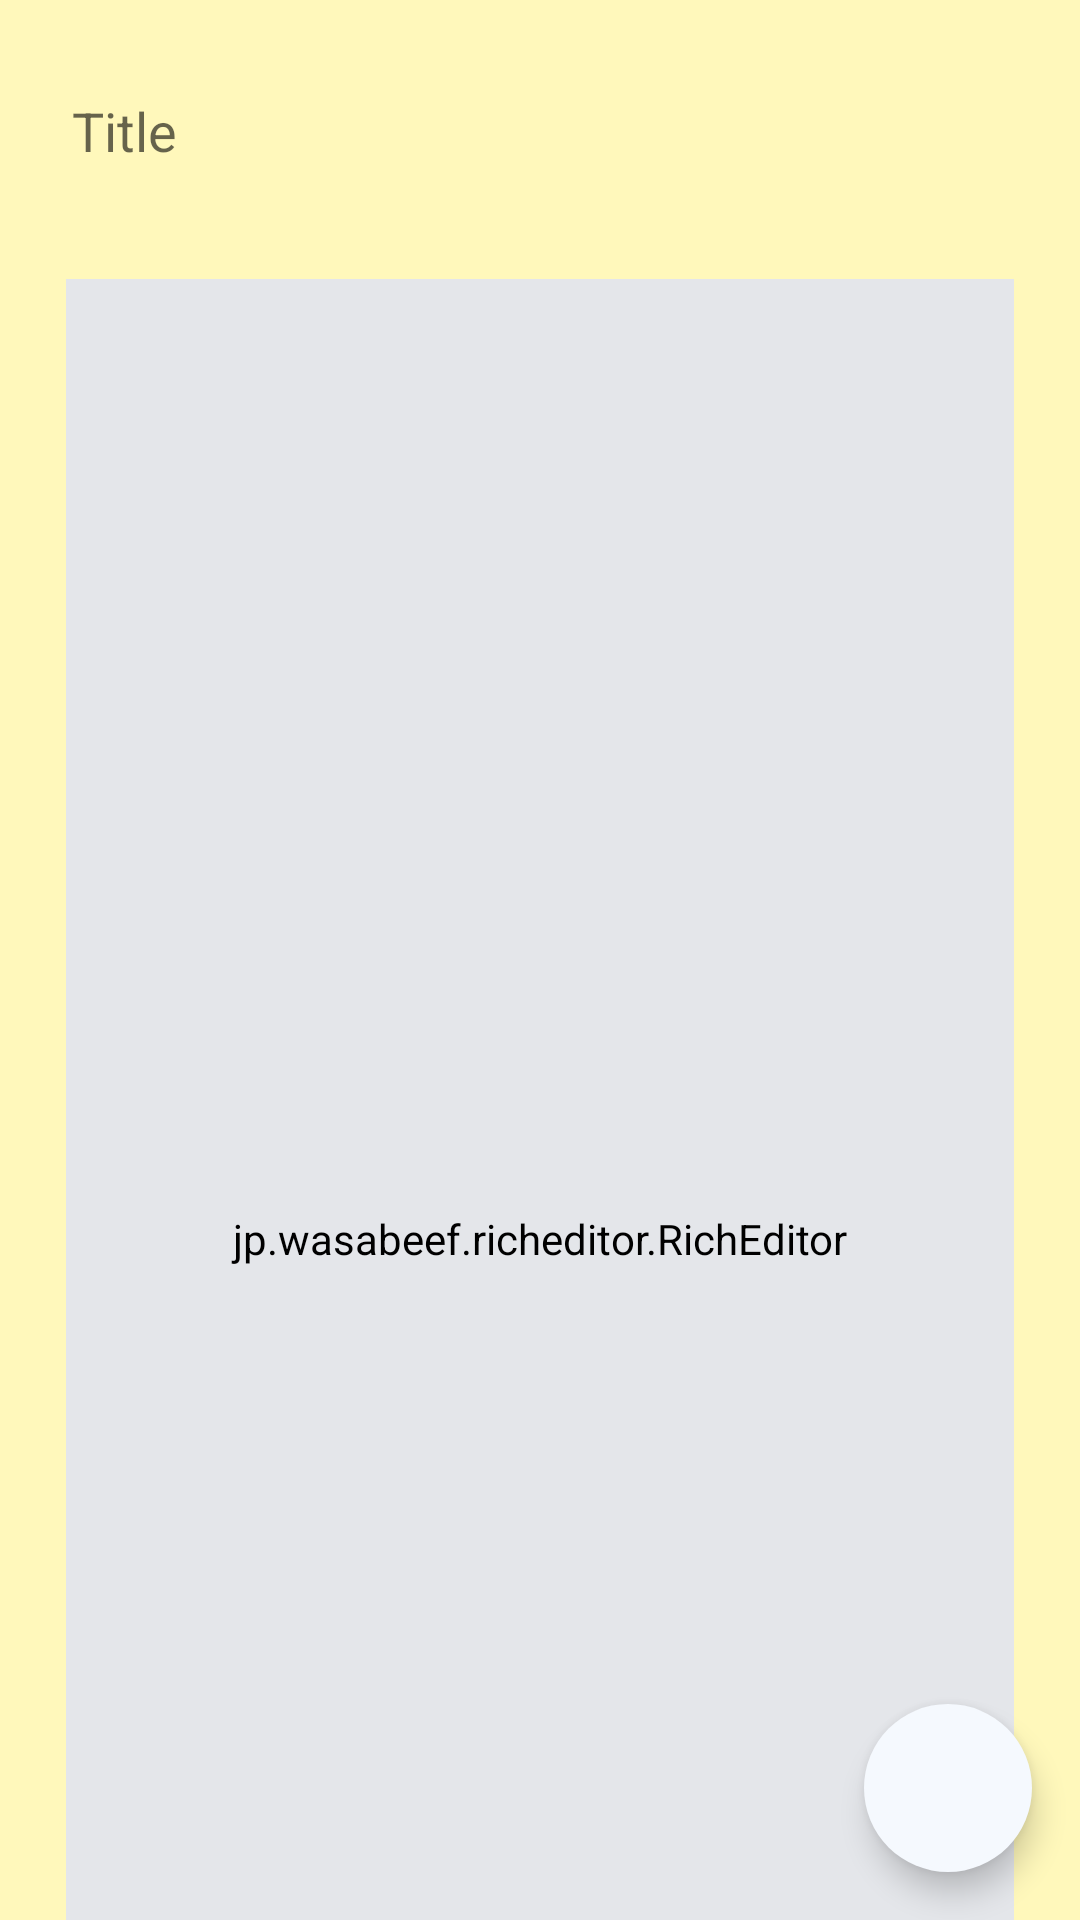

Reconstruct the res/layout file that produces this screen, plus the resources it refers to.
<!-- AndroidManifest.xml: application theme Theme.NoteApp -->
<!-- res/layout/screen_edit.xml -->
<?xml version="1.0" encoding="utf-8"?>
<androidx.constraintlayout.widget.ConstraintLayout xmlns:android="http://schemas.android.com/apk/res/android"
    android:layout_width="match_parent"
    android:layout_height="match_parent"
    android:background="@color/bg_main"
    xmlns:app="http://schemas.android.com/apk/res-auto"
    xmlns:tools="http://schemas.android.com/tools">


    <EditText

        android:hint="Title"
        android:paddingStart="8dp"
        android:id="@+id/title"
        app:layout_constraintTop_toTopOf="parent"
        app:layout_constraintEnd_toEndOf="parent"
        app:layout_constraintStart_toStartOf="parent"
        android:layout_width="match_parent"
        android:layout_height="55dp"
        android:textColor="@color/black"
        android:background="@drawable/bg_for_edit"
        android:layout_marginTop="16dp"
        android:layout_marginHorizontal="16dp"/>
    


    <com.google.android.material.textfield.TextInputLayout
        android:padding="1dp"
        app:boxCornerRadiusBottomEnd="14dp"
        app:boxCornerRadiusBottomStart="14dp"
        app:boxCornerRadiusTopEnd="14dp"
        app:boxCornerRadiusTopStart="14dp"
        android:id="@+id/etContent"
        style="@style/Widget.MaterialComponents.TextInputLayout.OutlinedBox"
        android:layout_width="match_parent"
        android:layout_height="wrap_content"
        android:layout_marginStart="16dp"
        android:layout_marginTop="16dp"
        android:layout_marginEnd="16dp"
        android:hint="content"
        app:boxBackgroundColor="@color/noteItemBackground"
        android:textColorHint="@color/primary_500"

        app:boxStrokeColor="@color/primary_500"
        app:boxStrokeWidth="0dp"
        app:boxStrokeWidthFocused="1dp"
        android:background="@drawable/bg_for_rich"
        app:hintTextColor="@color/primary_500"
        app:layout_constraintTop_toBottomOf="@+id/title">

        <jp.wasabeef.richeditor.RichEditor
            android:backgroundTint="#E4E6EA"
            android:layout_margin="5dp"
            android:id="@+id/rich_editor"
            android:layout_width="match_parent"
            android:layout_height="640dp"
            android:imeOptions="actionDone"
            android:inputType="text|textMultiLine"
            android:maxLines="10"
            android:paddingVertical="10dp"
            android:background="@android:color/transparent"
            android:textColor="@drawable/bg_for_rich" />
    </com.google.android.material.textfield.TextInputLayout>

    <com.google.android.material.floatingactionbutton.FloatingActionButton
        android:id="@+id/editNoteBtn"
        android:layout_width="wrap_content"
        android:layout_height="wrap_content"
        app:borderWidth="0dp"
        android:layout_margin="16dp"
        android:contentDescription="Reminder"
        android:src="@drawable/baseline_check_24"
        app:tint="@color/plus_button"
        app:backgroundTint="@color/window_background"
        app:layout_constraintBottom_toTopOf="@id/rv_rich"
        app:layout_constraintEnd_toEndOf="parent" />

    <androidx.recyclerview.widget.RecyclerView
        android:id="@+id/rv_rich"
        android:layout_width="match_parent"
        android:visibility="gone"
        android:overScrollMode="never"
        android:layout_height="48dp"
        tools:itemCount="20"
        android:orientation="horizontal"
        app:layoutManager="androidx.recyclerview.widget.LinearLayoutManager"
        app:layout_constraintBottom_toBottomOf="parent"
        tools:listitem="@layout/item_rich" />
</androidx.constraintlayout.widget.ConstraintLayout>
<!-- res/layout/item_rich.xml (included above) -->
<androidx.appcompat.widget.AppCompatImageView xmlns:android="http://schemas.android.com/apk/res/android"
    android:id="@+id/root"
    android:layout_width="48dp"
    android:layout_height="48dp"
    android:background="@color/white"
    android:contentDescription="@null"
    android:scaleType="centerInside"
    android:src="@drawable/ic_underline" />
<!-- resources referenced by this layout -->
<resources>
  <color name="bg_main">#FFF8BB</color>
  <color name="black">#FF000000</color>
  <color name="gray_900">#262626</color>
  <color name="noteItemBackground">#ffff</color>
  <color name="noteItemTextColor">#000</color>
  <color name="plus_button">#3461FD</color>
  <color name="primary_500">#3461FD</color>
  <color name="white">#FFFFFFFF</color>
  <color name="window_background">@color/gray_50</color>
  <style name="Theme.NoteApp" parent="Theme.MaterialComponents.Light.DarkActionBar">
          
          <item name="colorPrimary">@color/purple_500</item>
          <item name="colorPrimaryVariant">@color/purple_700</item>
          <item name="colorOnPrimary">@color/black</item>
          
          <item name="colorSecondary">@color/teal_200</item>
          <item name="colorSecondaryVariant">@color/teal_700</item>
          <item name="colorOnSecondary">@color/black</item>
          
          <item name="android:statusBarColor">#FFBA00</item>
          
          <item name="android:colorControlNormal">@color/black</item>
          <item name="android:textColorPrimary">@color/black</item>
  
          <item name="colorOnSurface">@color/black</item>
      </style>
  <color name="gray_50">#F5F9FE</color>
  <color name="purple_500">#FF6200EE</color>
  <color name="purple_700">#FF3700B3</color>
  <color name="teal_200">#FF03DAC5</color>
  <color name="teal_700">#FF018786</color>
</resources>
